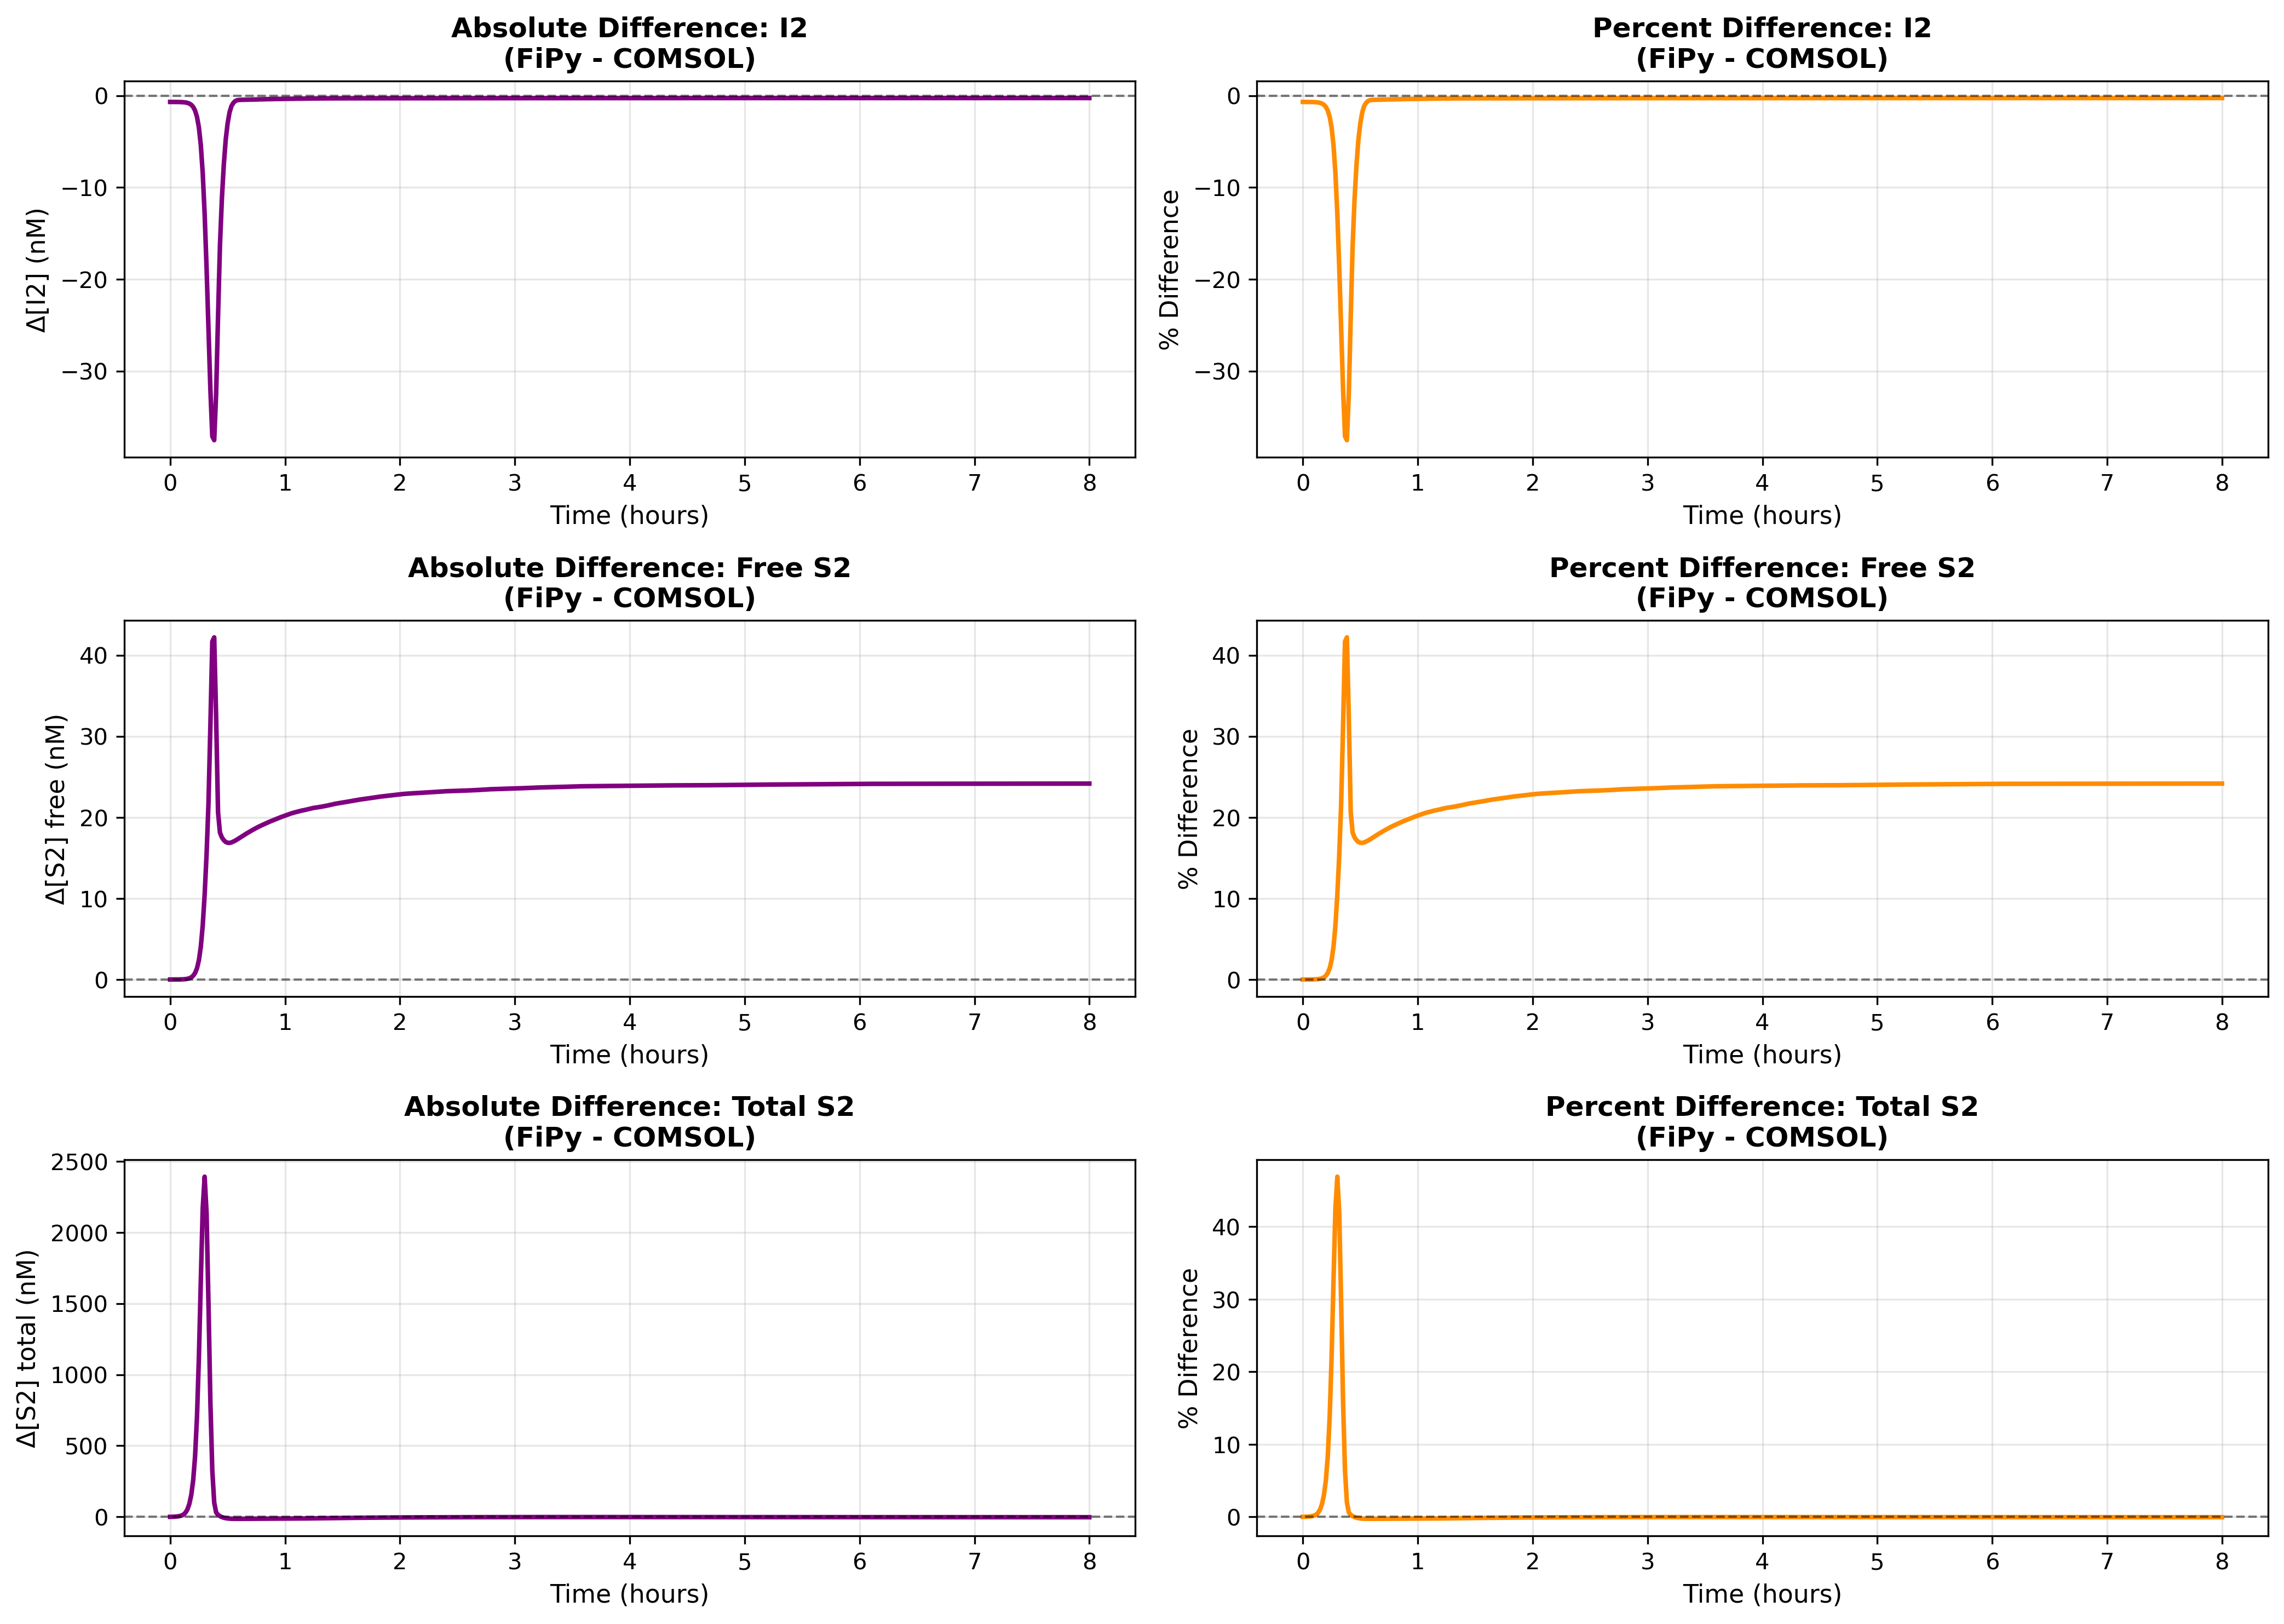

Values plotted in this chart, from the file beside it:
Time_hours, I2_diff_nM, I2_percent_diff, S2_free_diff_nM, S2_free_percent_diff, S2_total_diff_nM, S2_total_percent_diff, COMSOL_I2_nM, FiPy_I2_nM
0.0, -0.6929, -0.6929, 0.0001872, 0.0001872, 0.02788, 0.0005467, 100.0, 99.31
0.01667, -0.6933, -0.6933, 0.0007297, 0.0007297, 0.2505, 0.004912, 100, 99.31
0.03333, -0.6945, -0.6945, 0.001546, 0.001546, 0.8323, 0.01632, 100, 99.31
0.05, -0.6965, -0.6965, 0.002919, 0.002919, 1.832, 0.03591, 100, 99.3
0.06667, -0.6998, -0.6998, 0.005293, 0.005293, 3.341, 0.0655, 100, 99.3
0.08333, -0.7052, -0.7052, 0.009413, 0.009413, 5.719, 0.1121, 100, 99.3
0.1, -0.7136, -0.7136, 0.01651, 0.01651, 9.655, 0.1893, 100, 99.29
0.1167, -0.7279, -0.7279, 0.0289, 0.0289, 16.72, 0.3279, 100, 99.27
0.1333, -0.7529, -0.7529, 0.05057, 0.05057, 29.57, 0.5799, 99.99, 99.24
0.15, -0.7963, -0.7963, 0.08814, 0.08814, 52.38, 1.027, 99.99, 99.19
0.1667, -0.8716, -0.8716, 0.1531, 0.1531, 90.67, 1.778, 99.97, 99.1
0.1833, -1.003, -1.003, 0.2656, 0.2656, 152.9, 2.998, 99.95, 98.94
0.2, -1.232, -1.232, 0.4604, 0.4604, 255.1, 5.002, 99.9, 98.67
0.2167, -1.629, -1.629, 0.7978, 0.7978, 424.3, 8.319, 99.82, 98.19
0.2333, -2.315, -2.315, 1.381, 1.381, 701.5, 13.75, 99.68, 97.37
0.25, -3.477, -3.477, 2.377, 2.377, 1121, 21.98, 99.42, 95.94
0.2667, -5.399, -5.399, 4.037, 4.037, 1660, 32.54, 98.93, 93.53
0.2833, -8.441, -8.441, 6.661, 6.661, 2169, 42.53, 98.06, 89.62
0.3, -12.89, -12.89, 10.45, 10.45, 2392, 46.9, 96.53, 83.63
0.3167, -18.7, -18.7, 15.38, 15.38, 2138, 41.93, 93.95, 75.24
0.3333, -25.33, -25.33, 21.68, 21.68, 1502, 29.46, 89.83, 64.5
0.35, -32.03, -32.03, 31.29, 31.29, 806.9, 15.82, 83.68, 51.66
0.3667, -37.11, -37.11, 41.68, 41.68, 325.7, 6.387, 75.16, 38.05
0.3833, -37.53, -37.53, 42.19, 42.19, 100.7, 1.975, 64.1, 26.57
0.4, -32.48, -32.48, 32.38, 32.38, 31, 0.6079, 50.76, 18.28
0.4167, -24.08, -24.08, 20.62, 20.62, 14.47, 0.2837, 36.76, 12.68
0.4333, -16.32, -16.32, 18.12, 18.12, 4.727, 0.09269, 25.35, 9.025
0.45, -11.25, -11.25, 17.52, 17.52, -1.567, -0.03072, 17.94, 6.687
0.4667, -7.555, -7.555, 17.18, 17.18, -5.954, -0.1167, 12.76, 5.208
0.4833, -4.818, -4.818, 16.96, 16.96, -9.178, -0.18, 9.095, 4.277
0.5, -3.027, -3.027, 16.86, 16.86, -11.25, -0.2206, 6.718, 3.691
0.5167, -1.835, -1.835, 16.85, 16.85, -12.61, -0.2473, 5.154, 3.319
0.5333, -1.149, -1.149, 16.9, 16.9, -13.37, -0.2622, 4.227, 3.077
0.55, -0.7982, -0.7982, 17.01, 17.01, -13.72, -0.269, 3.714, 2.916
0.5667, -0.5947, -0.5947, 17.13, 17.13, -13.89, -0.2724, 3.398, 2.803
0.5833, -0.508, -0.508, 17.27, 17.27, -13.92, -0.2729, 3.228, 2.72
0.6, -0.479, -0.479, 17.42, 17.42, -13.87, -0.272, 3.134, 2.655
0.6167, -0.466, -0.466, 17.57, 17.57, -13.8, -0.2706, 3.069, 2.603
0.6333, -0.4614, -0.4614, 17.72, 17.72, -13.72, -0.269, 3.019, 2.557
0.65, -0.4596, -0.4596, 17.88, 17.88, -13.63, -0.2673, 2.977, 2.518
0.6667, -0.4559, -0.4559, 18.02, 18.02, -13.54, -0.2656, 2.938, 2.482
0.6833, -0.4506, -0.4506, 18.16, 18.16, -13.46, -0.264, 2.9, 2.449
0.7, -0.4444, -0.4444, 18.3, 18.3, -13.38, -0.2623, 2.863, 2.419
0.7167, -0.438, -0.438, 18.43, 18.43, -13.29, -0.2606, 2.828, 2.39
0.7333, -0.4321, -0.4321, 18.56, 18.56, -13.21, -0.2591, 2.795, 2.363
0.75, -0.4265, -0.4265, 18.69, 18.69, -13.13, -0.2574, 2.765, 2.338
0.7667, -0.4214, -0.4214, 18.82, 18.82, -13.04, -0.2558, 2.736, 2.314
0.7833, -0.4155, -0.4155, 18.93, 18.93, -12.97, -0.2543, 2.707, 2.292
0.8, -0.4098, -0.4098, 19.04, 19.04, -12.9, -0.2529, 2.68, 2.27
0.8167, -0.4042, -0.4042, 19.15, 19.15, -12.83, -0.2515, 2.654, 2.25
0.8333, -0.3988, -0.3988, 19.26, 19.26, -12.75, -0.2501, 2.629, 2.231
0.85, -0.3938, -0.3938, 19.37, 19.37, -12.67, -0.2485, 2.606, 2.212
0.8667, -0.389, -0.389, 19.47, 19.47, -12.6, -0.247, 2.583, 2.195
0.8833, -0.3842, -0.3842, 19.56, 19.56, -12.53, -0.2457, 2.562, 2.178
0.9, -0.3798, -0.3798, 19.66, 19.66, -12.46, -0.2443, 2.541, 2.162
0.9167, -0.3758, -0.3758, 19.75, 19.75, -12.39, -0.2429, 2.522, 2.146
0.9333, -0.3721, -0.3721, 19.85, 19.85, -12.31, -0.2413, 2.504, 2.132
0.95, -0.369, -0.369, 19.95, 19.95, -12.22, -0.2397, 2.486, 2.117
0.9667, -0.3656, -0.3656, 20.04, 20.04, -12.15, -0.2382, 2.47, 2.104
0.9833, -0.3621, -0.3621, 20.12, 20.12, -12.08, -0.2369, 2.453, 2.091
... 421 more rows
